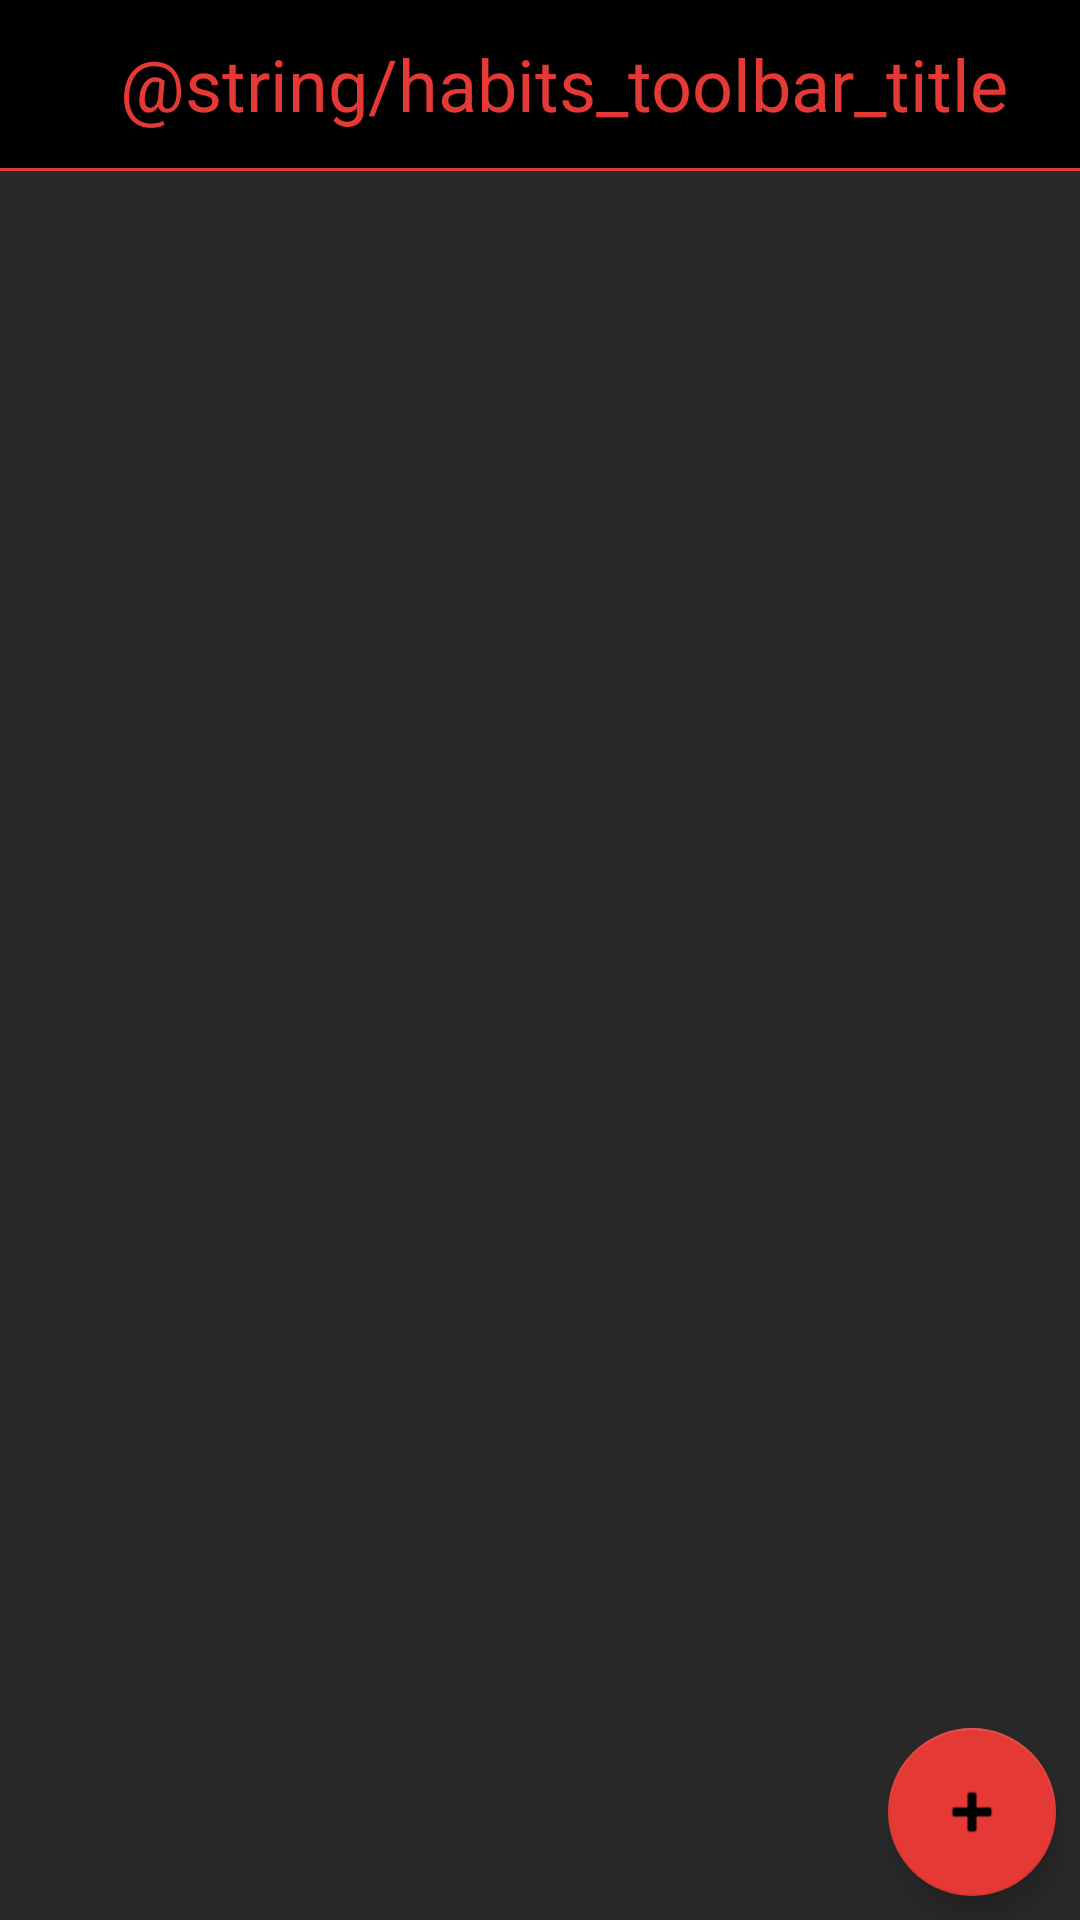

The Android layout XML behind this screen, and the referenced resources:
<!-- AndroidManifest.xml: application theme AppTheme -->
<!-- res/layout/activity_habits.xml -->
<?xml version="1.0" encoding="utf-8"?>
<androidx.constraintlayout.widget.ConstraintLayout xmlns:android="http://schemas.android.com/apk/res/android"
    xmlns:app="http://schemas.android.com/apk/res-auto"
    xmlns:tools="http://schemas.android.com/tools"
    android:layout_width="match_parent"
    android:layout_height="match_parent"
    android:background="@color/colorBackground"
    tools:context=".HabitsActivity">

    <androidx.appcompat.widget.Toolbar
        android:id="@+id/habits_toolbar"
        android:layout_width="match_parent"
        android:layout_height="wrap_content"
        android:background="@color/colorPrimaryDark"
        app:layout_constraintTop_toTopOf="parent"
        app:layout_constraintBottom_toTopOf="@id/habits_divider"
        >

        <TextView
            android:gravity="center"
            android:id="@+id/habits_toolbar_title"
            android:text="@string/habits_toolbar_title"
            android:textAppearance="@style/TextAppearance.AppCompat.Headline"
            android:textColor="@color/colorAccent"
            android:layout_width="fill_parent"
            android:layout_height="wrap_content" />
    </androidx.appcompat.widget.Toolbar>
    <View
        android:id="@+id/habits_divider"
        android:layout_width="match_parent"
        android:layout_height="1dp"
        android:background="@color/colorAccent"
        app:layout_constraintTop_toBottomOf="@id/habits_toolbar"
        app:layout_constraintBottom_toTopOf="@id/habits_recycler_view"
        />

    <androidx.recyclerview.widget.RecyclerView
        android:id="@+id/habits_recycler_view"
        android:layout_width="match_parent"
        android:layout_height="0dp"
        app:layout_constraintBottom_toBottomOf="parent"
        app:layout_constraintStart_toStartOf="parent"
        app:layout_constraintTop_toBottomOf="@id/habits_divider" />

    <com.google.android.material.floatingactionbutton.FloatingActionButton
        android:layout_width="wrap_content"
        android:layout_height="wrap_content"
        android:layout_marginEnd="8dp"
        android:layout_marginBottom="8dp"
        app:layout_constraintBottom_toBottomOf="parent"
        app:srcCompat="@android:drawable/ic_input_add"
        android:tint="@color/colorPrimaryDark"
        android:onClick="addNewHabit"
        app:layout_constraintEnd_toEndOf="parent" />

</androidx.constraintlayout.widget.ConstraintLayout>
<!-- resources referenced by this layout -->
<resources>
  <color name="colorAccent">#E53935</color>
  <color name="colorBackground">#292929</color>
  <color name="colorPrimaryDark">#000000</color>
  <style name="AppTheme" parent="Theme.AppCompat.Light.NoActionBar">
          
          <item name="colorPrimary">@color/colorPrimary</item>
          <item name="colorPrimaryDark">@color/colorPrimaryDark</item>
          <item name="colorAccent">@color/colorAccent</item>
          <item name="android:textColor">@color/colorAccent</item>
          <item name="android:textColorSecondary">@color/colorAccentInactive</item>
      </style>
  <color name="colorPrimary">#000000</color>
  <color name="colorAccentInactive">#AA2C29</color>
</resources>
